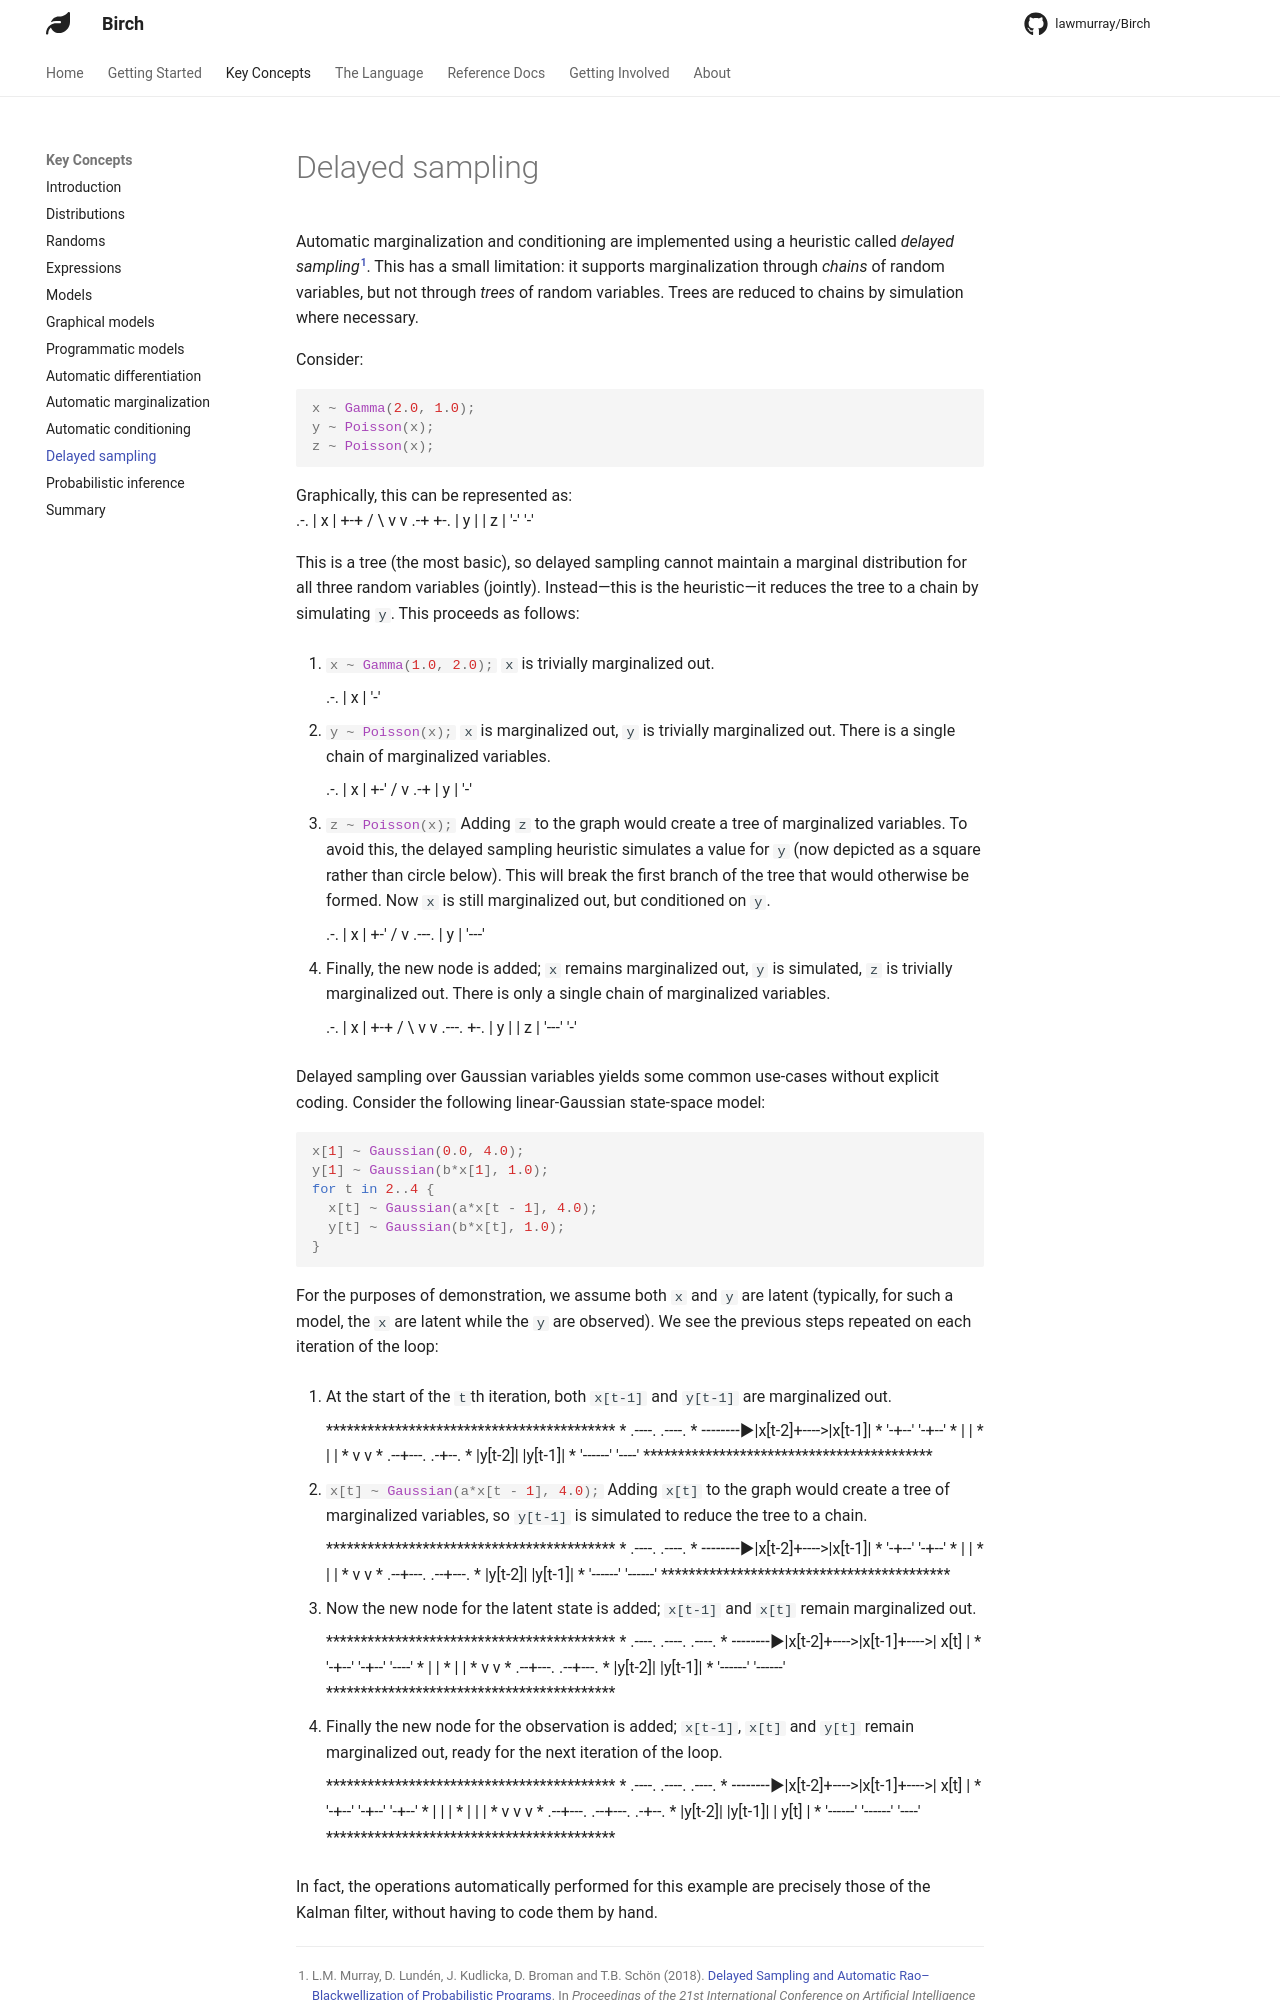

repository: lawmurray/birch-lang.org · page: concepts/delayed-sampling/index.html · generator: mkdocs

# Delayed sampling

Automatic marginalization and conditioning are implemented using a heuristic called *delayed sampling*[^1]. This has a small limitation: it supports marginalization through *chains* of random variables, but not through *trees* of random variables. Trees are reduced to chains by simulation where necessary.

Consider:
```birch
x ~ Gamma(2.0, 1.0);
y ~ Poisson(x);
z ~ Poisson(x);
```
Graphically, this can be represented as:
```diagram
       .-.
      | x |
       +-+
      /   \
     v     v
  .-+       +-.
 | y |     | z |
  '-'       '-'
```

This is a tree (the most basic), so delayed sampling cannot maintain a marginal distribution for all three random variables (jointly). Instead---this is the heuristic---it reduces the tree to a chain by simulating `y`. This proceeds as follows:

1. `#!birch x ~ Gamma(1.0, 2.0);`
   `x` is trivially marginalized out.
```diagram
       .-.
      | x |
       '-'
```

2. `#!birch y ~ Poisson(x);`
   `x` is marginalized out, `y` is trivially marginalized out. There is a single chain of marginalized variables.
```diagram
       .-.
      | x |
       +-'
      /
     v
  .-+
 | y |
  '-'
```

3. `#!birch z ~ Poisson(x);`
   Adding `z` to the graph would create a tree of marginalized variables. To avoid this, the delayed sampling heuristic simulates a value for `y` (now depicted as a square rather than circle below). This will break the first branch of the tree that would otherwise be formed. Now `x` is still marginalized out, but conditioned on `y`.
```diagram
       .-.
      | x |
       +-'
      /
     v
 .---.
 | y |
 '---'
```

4. Finally, the new node is added; `x` remains marginalized out, `y` is simulated, `z` is trivially marginalized out. There is only a single chain of marginalized variables.
```diagram
       .-.
      | x |
       +-+
      /   \
     v     v
 .---.      +-.
 | y |     | z |
 '---'      '-'
```

Delayed sampling over Gaussian variables yields some common use-cases without explicit coding. Consider the following linear-Gaussian state-space model:
```birch
x[1] ~ Gaussian(0.0, 4.0);
y[1] ~ Gaussian(b*x[1], 1.0);
for t in 2..4 {
  x[t] ~ Gaussian(a*x[t - 1], 4.0);
  y[t] ~ Gaussian(b*x[t], 1.0);
}
```
For the purposes of demonstration, we assume both `x` and `y` are latent (typically, for such a model, the `x` are latent while the `y` are observed). We see the previous steps repeated on each iteration of the loop: 

1. At the start of the `t`th iteration, both `x[t-1]` and `y[t-1]` are marginalized out.
```markdeep
******************************************
*       .----.       .----.
* ╌╌╌╌▶|x[t-2]+---->|x[t-1]|
*       '-+--'       '-+--'
*         |            |
*         |            |
*         v            v
*      .--+---.      .-+--.
*      |y[t-2]|     |y[t-1]|
*      '------'      '----'
******************************************
```

2. `#!birch x[t] ~ Gaussian(a*x[t - 1], 4.0);`
   Adding `x[t]` to the graph would create a tree of marginalized variables, so `y[t-1]` is simulated to reduce the tree to a chain.
```markdeep
******************************************
*       .----.       .----.
* ╌╌╌╌▶|x[t-2]+---->|x[t-1]|
*       '-+--'       '-+--'
*         |            |
*         |            |
*         v            v
*      .--+---.     .--+---.
*      |y[t-2]|     |y[t-1]|
*      '------'     '------'
******************************************
```

3. Now the new node for the latent state is added; `x[t-1]` and `x[t]` remain marginalized out.
```markdeep
******************************************
*       .----.       .----.       .----.
* ╌╌╌╌▶|x[t-2]+---->|x[t-1]+---->| x[t] |
*       '-+--'       '-+--'       '----'
*         |            |
*         |            |
*         v            v
*      .--+---.     .--+---.
*      |y[t-2]|     |y[t-1]|
*      '------'     '------'
******************************************
```
